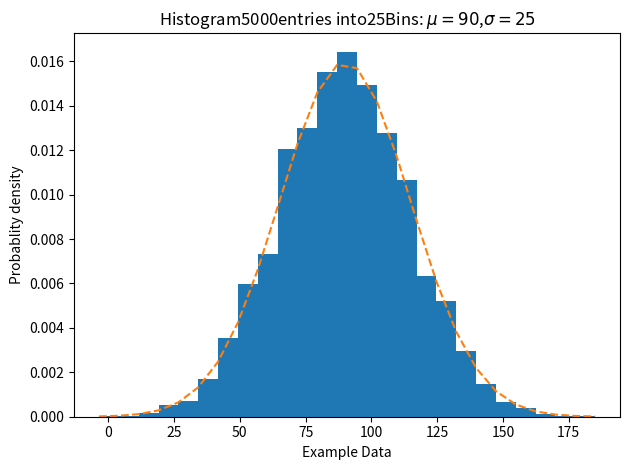

Write the Python code that produced this figure. (Note: this script raises an exception after producing the figure.)
import numpy as np
import matplotlib.pyplot as plt
import scipy.stats as stats
np.random.seed(0)
#example data
mu=90 #mean of distribution
sigma=25 #Standard deviation of distribution
x = mu + sigma * np.random.randn(5000)
num_bins=25
fig, ax =plt.subplots()
#the histogram of the data
n, bins, patches = ax.hist(x,num_bins,density=1)
#add a 'best fit' line
y = stats.norm.pdf(bins,mu,sigma)
#mlab.normpdf(bins,mu,sigma)
ax.plot(bins,y,'--')
ax.set_xlabel('Example Data')
ax.set_ylabel('Probablity density')
sTitle=r'Histogram'+str(len(x))+'entries into'+str(num_bins)+'Bins: $\mu='+str(mu)+'$,$\sigma='+str(sigma)+'$'
ax.set_title(sTitle)
fig.tight_layout()
sPathFig='D:/Nishant/Masters/pracexam/input/DUHistogram.png'
fig.savefig(sPathFig)
plt.show()
